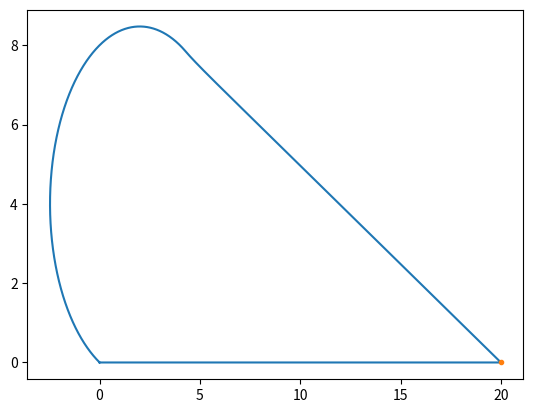

Write Python code to recreate this figure.
import numpy as np
from scipy.integrate import odeint
import matplotlib.pyplot as plt
import random

delta_const = 0
a_const = 0
v_const = 3
time_horizon = 200
Lr = 2
Lf = 2

target_x = 20
target_y = 0
target_theta = 0
target_w = 0
target_v = 0.25

k1 = 1
# k2 = 5
# k3 = 1

def getIp(curr_x, curr_y, curr_theta):
    # error_x = np.cos(curr_theta)*(target_x-curr_x)+np.sin(curr_theta)*(target_y-curr_y)
    # error_y = -np.sin(curr_theta)*(target_x-curr_x)+np.cos(curr_theta)*(target_y-curr_y)
    # error_theta = target_theta-curr_theta
    # vr = target_v*np.cos(error_theta)+k1*error_x
    # w = target_w+target_v*(k2*error_y+k3*np.sin(error_theta))

    # # if w>45*np.pi/180:
    # #     w = np.pi/4
    # # elif w<-np.pi/4:
    # #     w = -np.pi/4

    error_x = target_x - curr_x
    error_y = target_y - curr_y

    error_theta = curr_theta-np.arctan2(error_y,error_x)

    vr = 0.25
    delta = -2*error_theta

    if delta>np.pi/4:
        delta = np.pi/4
    elif delta<-np.pi/4:
        delta = -np.pi/4
    print(curr_x, curr_y, curr_theta, error_theta,delta)
    # delta = 0

    x = [vr,delta]
    return x

def func1(vars,time):
    curr_x = vars[0]
    curr_y = vars[1] 
    curr_theta = vars[2]
    ip = getIp(curr_x, curr_y, curr_theta)
    vr = ip[0]
    delta = ip[1]

    beta = np.arctan(Lr/(Lr+Lf) * np.sin(delta)/np.cos(delta))
    dx = vr*np.cos(curr_theta+beta)
    dy = vr*np.sin(curr_theta+beta)
    dtheta = vr/Lr * np.sin(beta)
    return [dx,dy,dtheta]

timeGrid = np.arange(0,time_horizon,0.01)
initR = [0,0,180*np.pi/180]
fR = odeint(func1,initR,timeGrid)
fR_len = np.shape(fR)[0]
x = []
y = []
for i in range(fR_len):
    x.append(fR[i,0])
    y.append(fR[i,1])
plt.plot(x,y)
plt.plot(target_x,target_y,'.')
plt.show()
